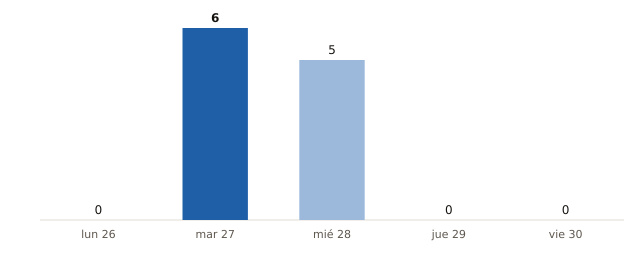

Data behind this chart, as committed beside it:
fecha, municipios_prob_90_o_mas
2026-10-26, 0
2026-10-27, 6
2026-10-28, 5
2026-10-29, 0
2026-10-30, 0
